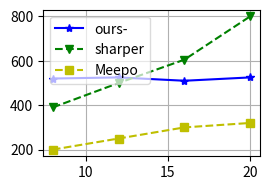
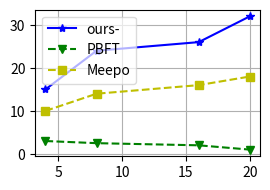
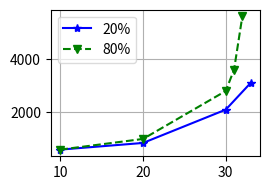

The matplotlib source for these figures, in order:
#性能实验图绘图
import matplotlib.pyplot as  plt
import numpy as np
import math

total_textwidth=5.8
styles = ['c:s', 'y:8', 'r:^', 'r:v', 'g:D', 'm:X', 'b:p', ':>']

def draw1():
    #节点数量N对交易延迟的影响
    plt.rc('legend', fontsize=10)

    X=[8,12,16,20]
    Y_ours=[520,525,510,525]
    Y_sharper=[390,500,605,800]
    Y_Meepo=[200,250,300,320]

    X=np.array(X)
    Y_ours=np.array(Y_ours)
    Y_sharper=np.array(Y_sharper)
    Y_Meepo=np.array(Y_Meepo)

    fig,axe=plt.subplots(figsize=(total_textwidth / 2 - 0.1, 2), dpi=300)
    axe.plot(X,Y_ours,linestyle='-',color='b',marker='*',label='ours-')
    axe.plot(X,Y_sharper,linestyle='--',color='g',marker='v',label='sharper')
    axe.plot(X,Y_Meepo,linestyle='--',color='y',marker='s',label='Meepo')

    # # 设置图片的x,y轴的限制，和对应的标签
    # plt.xlim([0, 300])
    # plt.ylim([60, 78])
    # plt.xlabel("GFLOPs/Video")
    # plt.ylabel("mAP(%)")

    # 设置图片的方格线和图例
    plt.grid()
    plt.legend(loc='upper left', framealpha=0.7)
    plt.tight_layout()
    plt.show()


def draw2():
    #节点数量N对系统吞吐量的影响
    plt.rc('legend', fontsize=10)

    X=[4,8,16,20]
    Y_ours=[15,24,26,32]
    Y_PBFT=[3,2.5,2,1]
    Y_Meepo=[10,14,16,18]

    X=np.array(X)
    Y_ours=np.array(Y_ours)
    Y_PBFT=np.array(Y_PBFT)
    Y_Meepo=np.array(Y_Meepo)

    fig,axe=plt.subplots(figsize=(total_textwidth / 2 - 0.1, 2), dpi=300)
    axe.plot(X,Y_ours,linestyle='-',color='b',marker='*',label='ours-')
    axe.plot(X,Y_PBFT,linestyle='--',color='g',marker='v',label='PBFT')
    axe.plot(X,Y_Meepo,linestyle='--',color='y',marker='s',label='Meepo')

    # # 设置图片的x,y轴的限制，和对应的标签
    # plt.xlim([0, 300])
    # plt.ylim([60, 78])
    # plt.xlabel("GFLOPs/Video")
    # plt.ylabel("mAP(%)")

    # 设置图片的方格线和图例
    plt.grid()
    plt.legend(loc='upper left', framealpha=0.7)
    plt.tight_layout()
    plt.show()

def draw3():
    #不同冲突概率下吞吐与延迟关系
    plt.rc('legend', fontsize=10)

    X_20=[10,20,30,33]
    Y_20=[600,850,2100,3100]

    X_80=[10,20,30,31,32]
    Y_80=[600,1000,2800,3600,5600]

    X_20=np.array(X_20)
    X_80=np.array(X_80)
    Y_20=np.array(Y_20)
    Y_80=np.array(Y_80)

    fig,axe=plt.subplots(figsize=(total_textwidth / 2 - 0.1, 2), dpi=300)
    axe.plot(X_20,Y_20,linestyle='-',color='b',marker='*',label='20%')
    axe.plot(X_80,Y_80,linestyle='--',color='g',marker='v',label='80%')

    # # 设置图片的x,y轴的限制，和对应的标签
    # plt.xlim([0, 300])
    # plt.ylim([60, 78])
    # plt.xlabel("GFLOPs/Video")
    # plt.ylabel("mAP(%)")

    # 设置图片的方格线和图例
    plt.grid()
    plt.legend(loc='upper left', framealpha=0.7)
    plt.tight_layout()
    plt.show()

def draw4():
    #不同arrival rate下的吞吐量 (32个shard)
    #暂时废弃
    plt.rc('legend', fontsize=10)

    X=[10,20,50,80]

    Y_ours=[10,20,45,64]
    Y_brokerchain=[10,17,26,26]

    X=np.array(X)
    Y_ours=np.array(Y_ours)
    Y_brokerchain=np.array(Y_brokerchain)

    fig,axe=plt.subplots(figsize=(total_textwidth / 2 - 0.1, 2), dpi=300)
    axe.plot(X,Y_ours,linestyle='-',color='b',marker='*',label='ours-')
    axe.plot(X,Y_brokerchain,linestyle='--',color='g',marker='v',label='brokerchain')

    # # 设置图片的x,y轴的限制，和对应的标签
    # plt.xlim([0, 300])
    # plt.ylim([60, 78])
    # plt.xlabel("GFLOPs/Video")
    # plt.ylabel("mAP(%)")

    # 设置图片的方格线和图例
    plt.grid()
    plt.legend(loc='upper left', framealpha=0.7)
    plt.tight_layout()
    plt.show()
draw1()
draw2()
draw3()